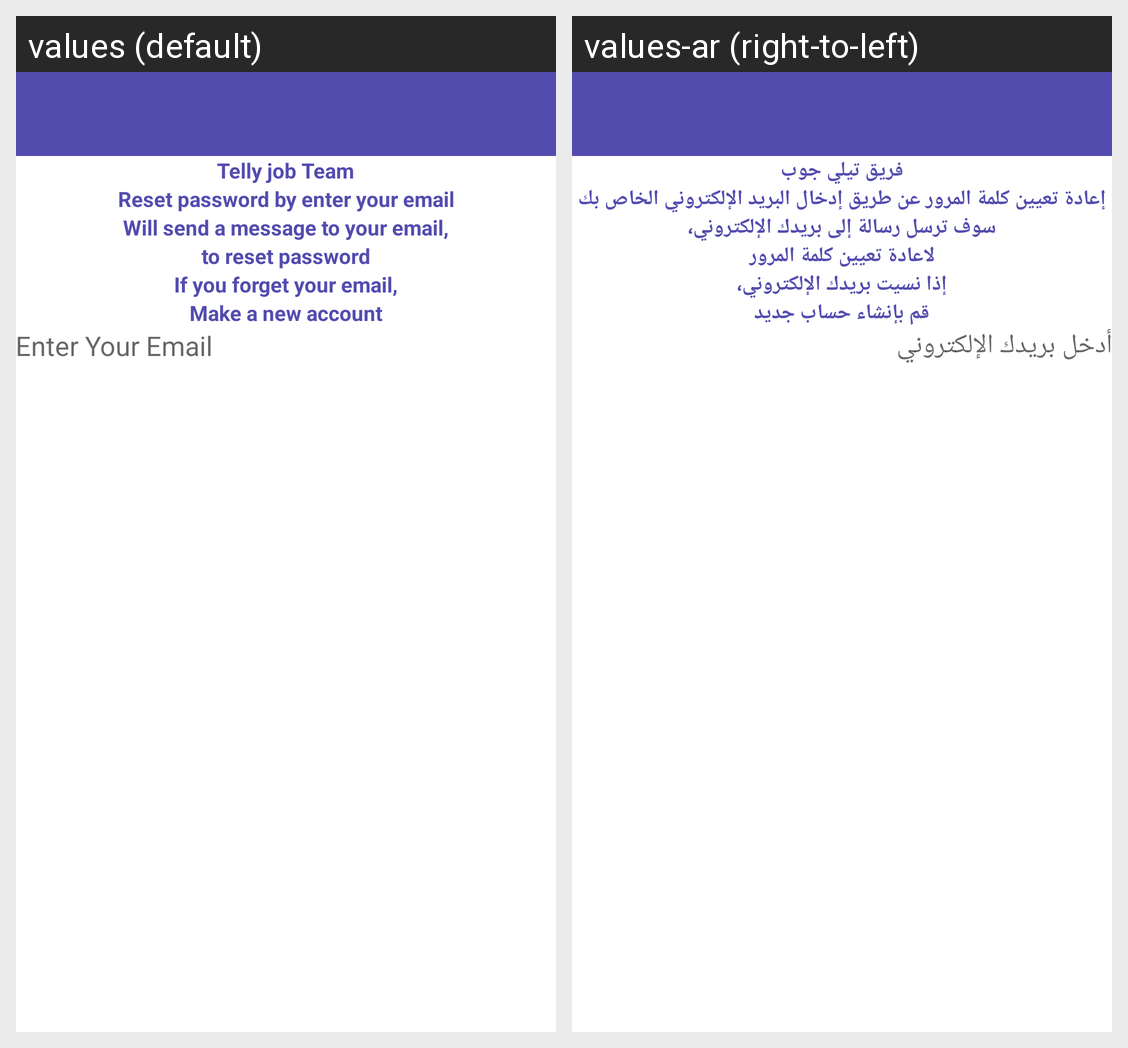

Translations of the strings shown on this Android screen, per locale in the grid:
Android screen res/layout/activity_forget_password.xml rendered under 2 locales, left to right: values (default), values-ar (right-to-left). Device: Nexus 5 (rendered at 1080×1920; each locale shown at half size, 540×960, under a caption strip naming it); theme Theme.SocialApp.
Strings drawn on this screen, with the default value and each locale's value (text and hints the layout hard-codes, and strings that could not be matched under every locale, appear in the picture but are not listed):

shaglni_team
  values: Telly job Team
  values-ar: فريق تيلي جوب

text_forget_one
  values: Reset password by enter your email
  values-ar: إعادة تعيين كلمة المرور عن طريق إدخال البريد الإلكتروني الخاص بك

text_forget_two
  values: Will send a message to your email,
  values-ar: سوف ترسل رسالة إلى بريدك الإلكتروني،

text_forget_three
  values: to reset password
  values-ar: لاعادة تعيين كلمة المرور

text_forget_four
  values: If you forget your email,
  values-ar: إذا نسيت بريدك الإلكتروني،

make_new_account
  values: Make a new account
  values-ar: قم بإنشاء حساب جديد

email_forget
  values: Enter Your Email
  values-ar: أدخل بريدك الإلكتروني
